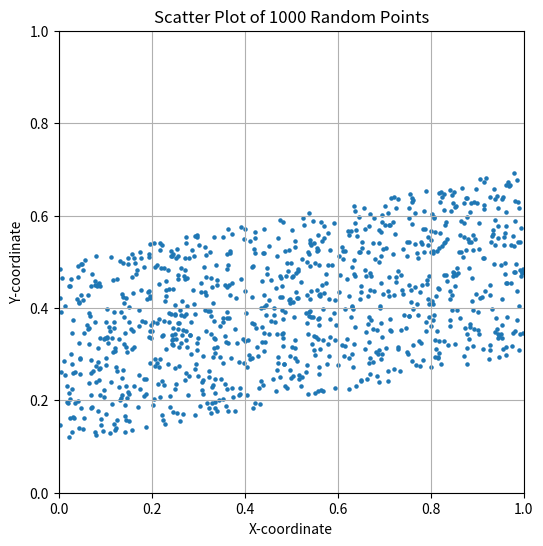
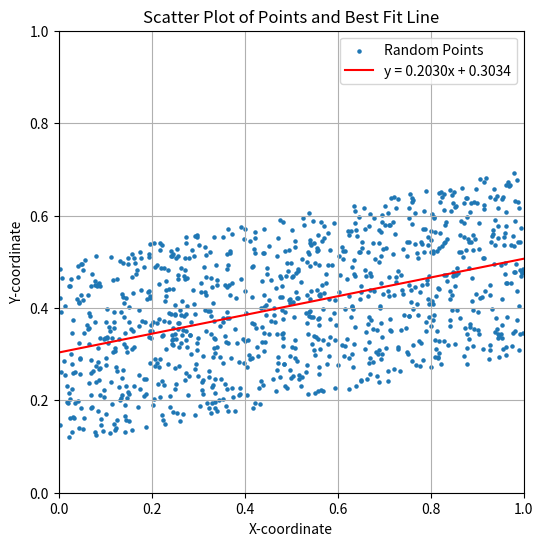
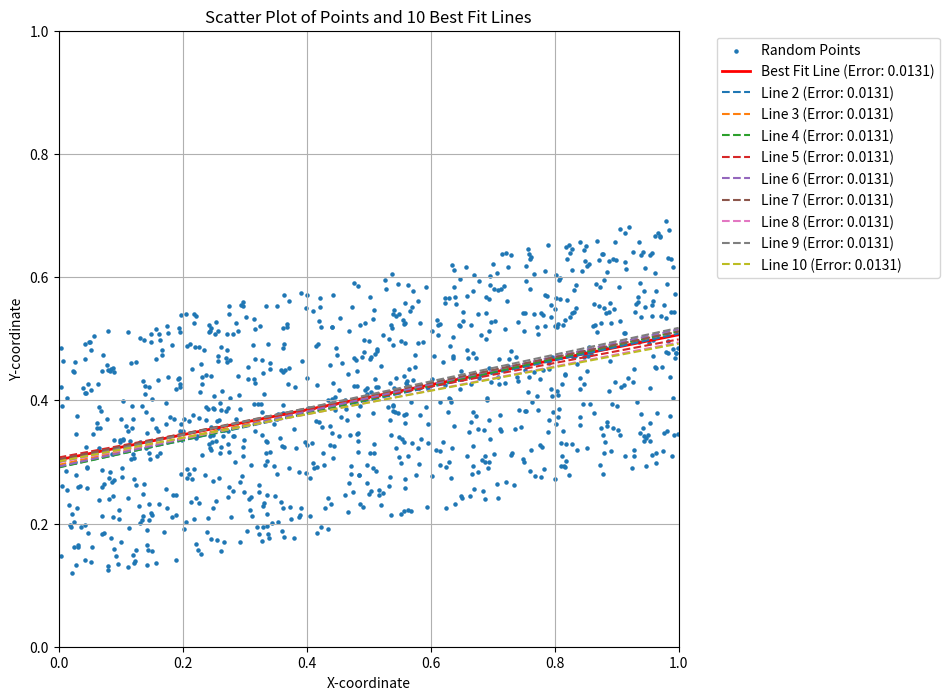

Write Python code to recreate these figures, in order.
# @title
import numpy as np
import matplotlib.pyplot as plt

# Define the sample size parameter
sample_size_n = 1000

# Create n two-dimensional points
# Generate x-coordinates randomly between 0 and 1
x_coords = np.random.rand(sample_size_n)
# Generate y-coordinates based on the formula y = 0.2x + 0.3 + random number between -0.2 and 0.2
random_noise = -0.2 + (0.2+0.2) * np.random.rand(sample_size_n)
y_coords = 0.2 * x_coords + 0.3 + random_noise

points = np.column_stack((x_coords, y_coords))


# Plot the points
plt.figure(figsize=(6, 6))
plt.scatter(points[:, 0], points[:, 1], s=5)
plt.title(f'Scatter Plot of {sample_size_n} Random Points')
plt.xlabel('X-coordinate')
plt.ylabel('Y-coordinate')
plt.xlim(0, 1)
plt.ylim(0, 1) # Adjust the y-limit back to 0-1
plt.grid(True)
plt.show()

# @title
# Generate n pairs of points (a, b)
n_pairs = 10000
ab_pairs = np.random.rand(n_pairs, 2)

# Calculate and store average errors for each pair
avg_errors = []
for a, b in ab_pairs:
    # Calculate errors for each of the 1000 points
    errors = (points[:, 1] - a * points[:, 0] - b)**2
    # Calculate the average error for the current pair (a, b)
    avg_error = np.mean(errors)
    avg_errors.append(avg_error)

# Convert avg_errors to a NumPy array
avg_errors = np.array(avg_errors)

# Print the average errors
# print("Average errors for each of the 100 pairs (a, b):")
# for i, avg_err in enumerate(avg_errors):
#     print(f"Pair {i+1}: {avg_err:.4f}")

# Find the index of the minimum average error
min_error_index = np.argmin(avg_errors)

# Get the pair (a, b) with the minimum average error
best_ab_pair = ab_pairs[min_error_index]
best_a, best_b = best_ab_pair

print(f"\nPair (a, b) with minimum average error: a = {best_a:.4f}, b = {best_b:.4f}")
print(f"Minimum average error: {avg_errors[min_error_index]:.4f}")

# Plot the points and the line y = ax + b
plt.figure(figsize=(6, 6))
plt.scatter(points[:, 0], points[:, 1], s=5, label='Random Points')

# Generate x values for the line
x_values = np.linspace(0, 1, 100)
# Calculate corresponding y values using the best (a, b) pair
y_values = best_a * x_values + best_b
plt.plot(x_values, y_values, color='red', label=f'y = {best_a:.4f}x + {best_b:.4f}')

plt.title('Scatter Plot of Points and Best Fit Line')
plt.xlabel('X-coordinate')
plt.ylabel('Y-coordinate')
plt.xlim(0, 1)
plt.ylim(0, 1)
plt.grid(True)
plt.legend()
plt.show()

# @title
# Get the indices of the 10 lowest average errors
min_error_indices = np.argsort(avg_errors)[:10]

# Get the 10 pairs (a, b) with the lowest average errors
best_10_ab_pairs = ab_pairs[min_error_indices]

# Find the index of the minimum error within the top 10 average errors
index_of_min_error_in_top_10 = np.argmin(avg_errors[min_error_indices])


# Plot the points and the lines for the best 10 pairs
plt.figure(figsize=(8, 8))
plt.scatter(points[:, 0], points[:, 1], s=5, label='Random Points')

x_values = np.linspace(0, 1, 100)

for i, (a, b) in enumerate(best_10_ab_pairs):
    y_values = a * x_values + b
    # Check if the current line is the one with the overall minimal error
    if i == index_of_min_error_in_top_10:
        plt.plot(x_values, y_values, color='red', linewidth=2, label=f'Best Fit Line (Error: {avg_errors[min_error_indices[i]]:.4f})') # Make the minimal error line red and bolder
    else:
        plt.plot(x_values, y_values, linestyle='--', label=f'Line {i+1} (Error: {avg_errors[min_error_indices[i]]:.4f})')


plt.title('Scatter Plot of Points and 10 Best Fit Lines')
plt.xlabel('X-coordinate')
plt.ylabel('Y-coordinate')
plt.xlim(0, 1)
plt.ylim(0, 1)
plt.grid(True)
plt.legend(bbox_to_anchor=(1.05, 1), loc='upper left')
plt.show()
